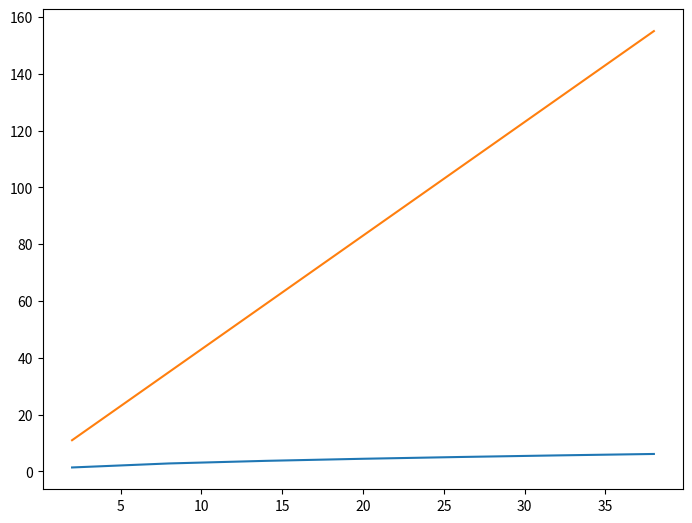

The script that saved this image:
import numpy
from matplotlib import pyplot

def square(x):
    return x**2

def sqrt(x):
    return numpy.sqrt(x)

def y(x):
    return 4*x+3

def plot(fn, lower=0, upper=10, by=0.05, **kwargs):
    
    options = { 
        'range' : False, 
        'title' : False, 
        'xlabel' : False, 
        'ylabel' : False, 
        'grid' : False,
        'frame' : True}

    options.update(kwargs)
    
    x = numpy.arange(lower, upper, by)
    fig = pyplot.figure()
    ax=fig.add_axes([0,0,1,1])
    
    ax.grid() if options.get('grid') != False else None
    ax.set_title(options.get('title')) if options.get('title') != False else None
    ax.set_xlabel(options.get('xlabel')) if options.get('xlabel') != False else None
    ax.set_ylabel(options.get('ylabel')) if options.get('ylabel') != False else None
    ax.set_ylim(options.get('range')) if options.get('range') != False else None
    ax.set_frame_on(False) if options.get('frame') != True else None
        
    if isinstance(fn, list):
        for f in fn:
            ax.plot(x,f(x))
    else:
        ax.plot(x,fn(x))
    
    
plot([sqrt,y],2,40,6)
